Run: headless pygame with SDL's dummy video driver; simulated clock (each Clock.tick advances the game by its frame time, no real sleeping); random seed 0; keys injected as events and as key.get_pressed() state; no mouse input.
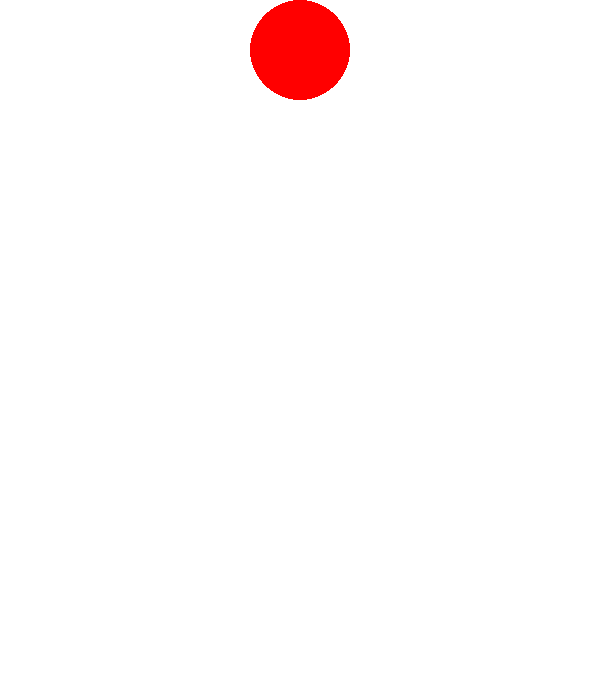
Frame 1 of 4 · flips 1–60 · no input
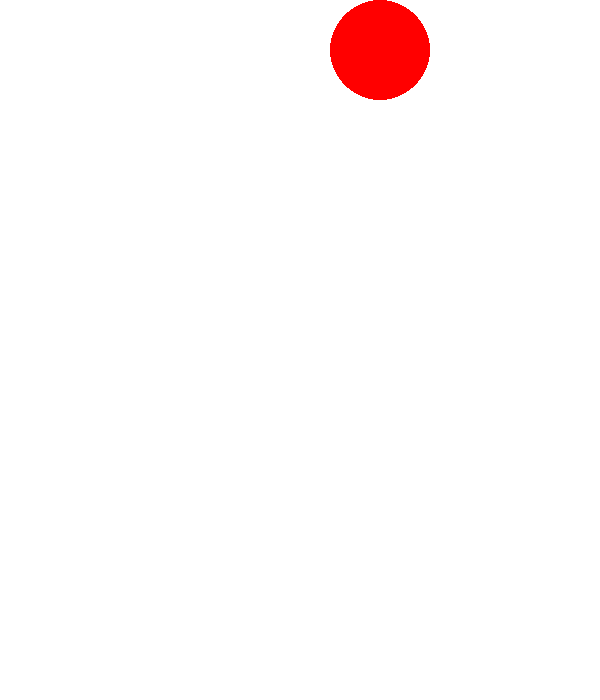
Frame 2 of 4 · flips 61–180 · tapped SPACE, RETURN · held RIGHT (→), D
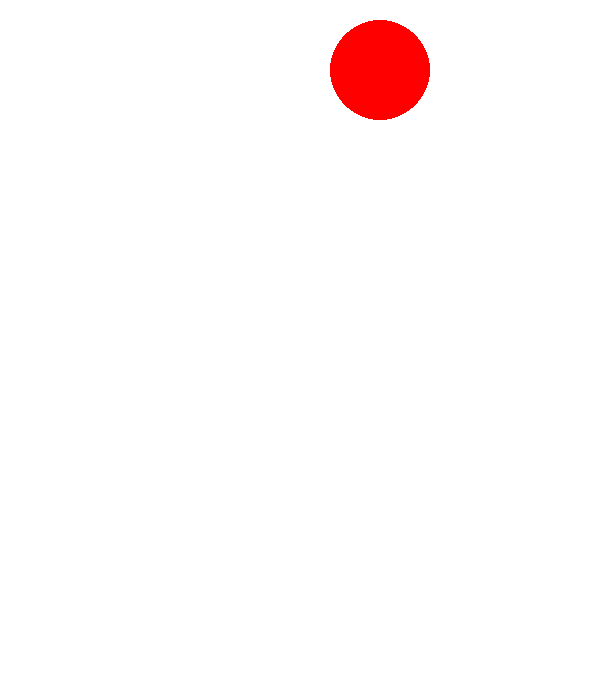
Frame 3 of 4 · flips 181–300 · held DOWN (↓), S
Frame 4 of 4 · flips 301–420 · held LEFT (←), A, UP (↑), W · screen same as frame 1, image omitted

The pygame program that drew these frames:

######## CONTROLLING IN-GAME EVENTS #######
#########  WORKING WITH KEYBOARD  #########

####           INITIALISATION          ####
import pygame
pygame.init()
W, H = 600, 700
WINDOW = pygame.display.set_mode((W, H))  
pygame.display.set_caption("KB EVENTS")
FPS = 10
RED = (255, 0, 0)
WHITE = (255, 255, 255)
WINDOW.fill(WHITE)
pygame.display.update()

def draw(x, y):
    WINDOW.fill(WHITE)
    pygame.draw.circle(WINDOW, RED, (x, y), 50)
    pygame.display.update()

def mainloop():
    run = True
    clock = pygame.time.Clock()
    DELTA = 20
    y = 50
    x = W // 2

    ## DETECT CONTINUOUSLY PRESSED KEY EVERY FRAME ##
    '''   IF THE set_repeat(delay) IS NOT CALLED, THE 
          CONTINUOUSLY PRESSED KEYS ARE ONLY DETECTED
          ONCE WHICH IS IN THE FRAME OF THE PRESS '''
    DELAY = 100
    pygame.key.set_repeat(DELAY)

    while run:
        clock.tick(FPS)

        for event in pygame.event.get():
            if event.type == pygame.QUIT:
                run = False
            ## CHECKING ALL KEYBOARD TAPS ##
            if event.type == pygame.KEYDOWN:
                ## GET STATES OF ALL KEYS ##
                keys = pygame.key.get_pressed()
                       # keys -> (512 * 1|0)
                       # 0 ----> NOT PRESSED
                       # 1 --------> PRESSED
                ##  GET STATE OF ONE KEY  ##
                '''    GENERAL FORM  1   '''
                ''' DETECT MULTIPLE KEYS '''
                # K = pygame.key.get_pressed()
                # if K[pygame.KEY_CONSTANTS]:
                    # (....)
                '''        EXAMPLE       '''
                if keys[pygame.K_RIGHT]:
                    if x < W - 50:
                        x += DELTA
                if keys[pygame.K_LEFT]:
                    if x > 50:
                        x -= DELTA
                '''    GENERAL FORM  2   '''
                '''  DETECTS SINGLE KEY  '''
                # BY GETTING KEYDOWN EVENT'S 
                                       # KEY
                # if event.key == pygame.KC:
                       # KC --> KEY CONSTANT
                '''        EXAMPLE       '''           
                if event.key == pygame.K_DOWN:
                    if y < H - 50:
                        y += DELTA
                if event.key == pygame.K_UP:
                    if y > 50:
                        y -= DELTA
        draw(x, y)
    pygame.quit()

mainloop()
